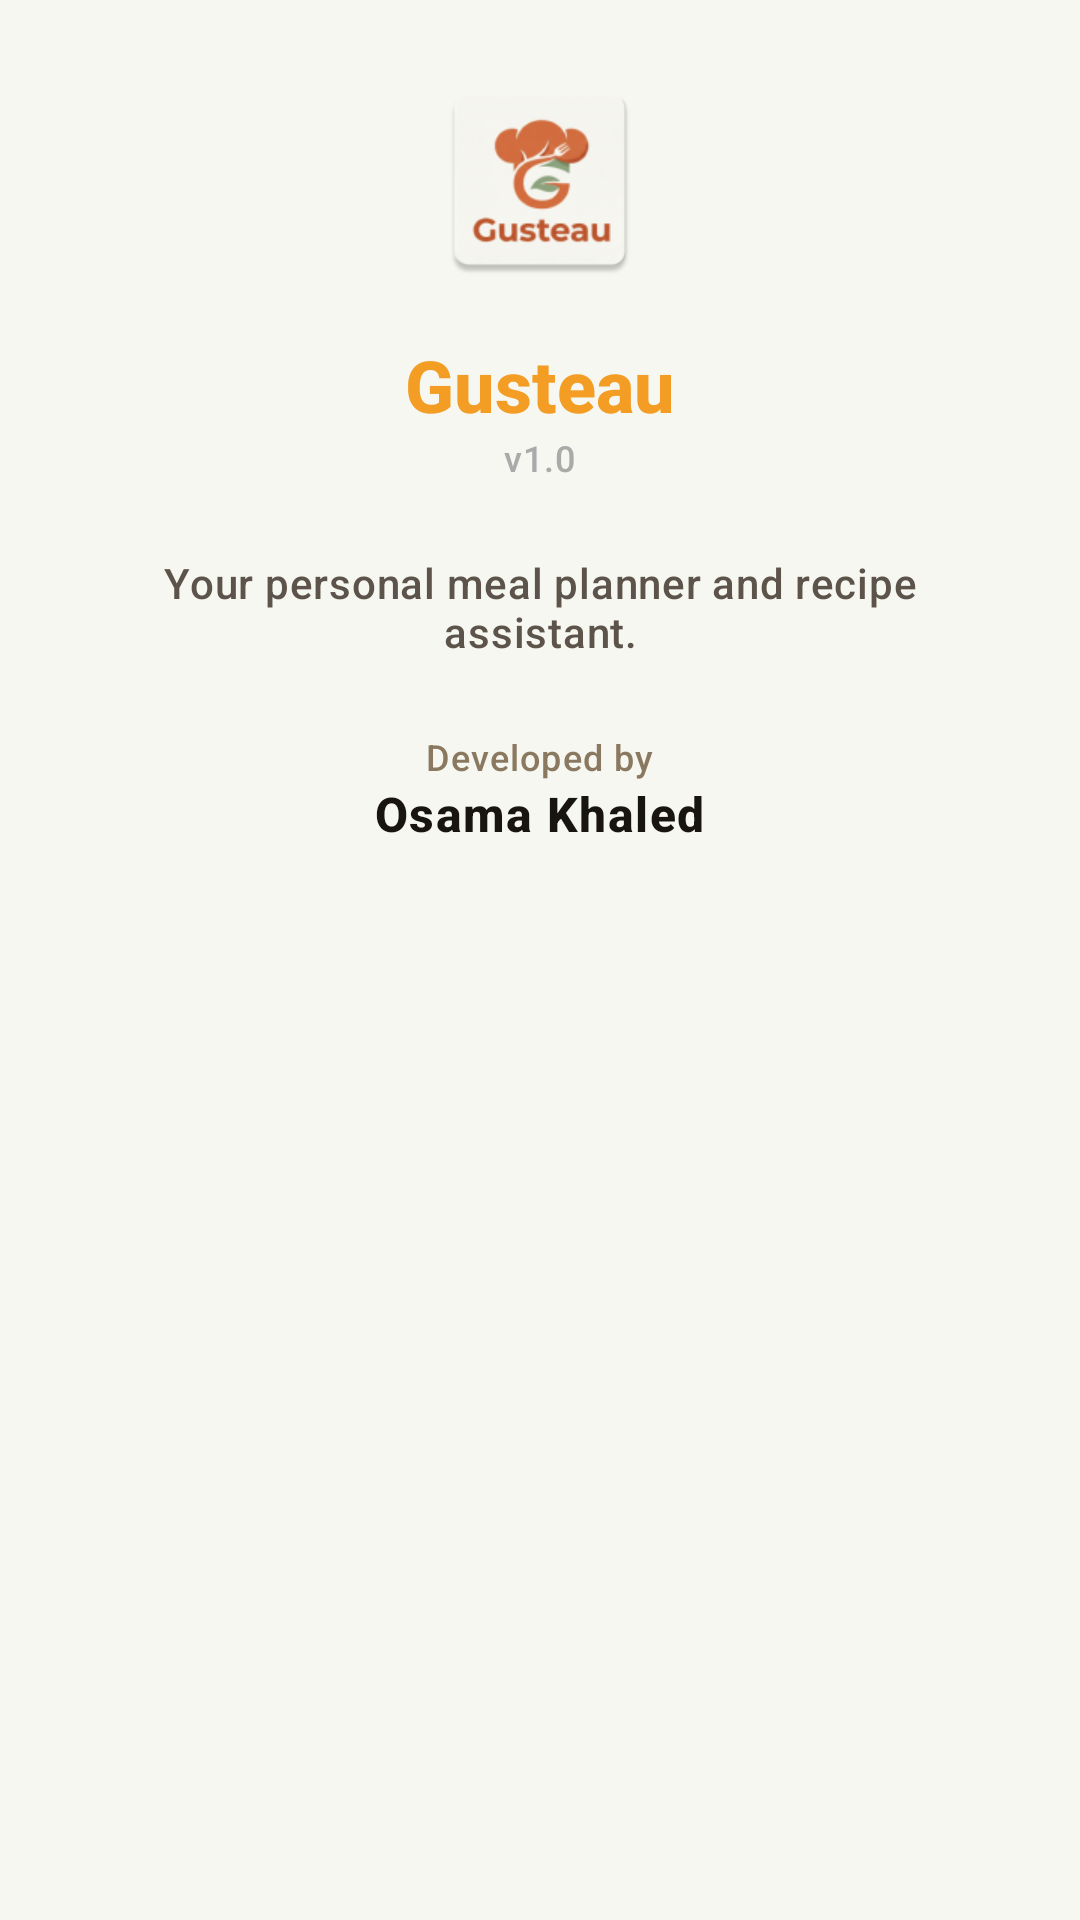

Android layout source for this screen:
<!-- AndroidManifest.xml: application theme Theme.Gusteau -->
<!-- res/layout/dialog_about.xml -->
<?xml version="1.0" encoding="utf-8"?>
<LinearLayout xmlns:android="http://schemas.android.com/apk/res/android"
    android:layout_width="match_parent"
    android:layout_height="wrap_content"
    android:gravity="center_horizontal"
    android:orientation="vertical"
    android:padding="24dp">

    <ImageView
        android:layout_width="72dp"
        android:layout_height="72dp"
        android:layout_marginBottom="16dp"
        android:contentDescription="@string/app_name"
        android:src="@mipmap/ic_launcher" />

    <TextView
        android:layout_width="wrap_content"
        android:layout_height="wrap_content"
        android:text="@string/app_name"
        android:textAppearance="?attr/textAppearanceHeadline5"
        android:textColor="?attr/colorPrimary"
        android:textStyle="bold" />

    <TextView
        android:id="@+id/tv_about_version"
        android:layout_width="wrap_content"
        android:layout_height="wrap_content"
        android:layout_marginBottom="24dp"
        android:text="@string/curr_v"
        android:textAppearance="?attr/textAppearanceCaption"
        android:textColor="@android:color/darker_gray" />

    <TextView
        android:layout_width="wrap_content"
        android:layout_height="wrap_content"
        android:layout_marginBottom="24dp"
        android:text="@string/about_text"
        android:textAlignment="center"
        android:textAppearance="?attr/textAppearanceBody2" />

    <TextView
        android:layout_width="wrap_content"
        android:layout_height="wrap_content"
        android:text="@string/developed_by"
        android:textAppearance="?attr/textAppearanceCaption" />

    <TextView
        android:layout_width="wrap_content"
        android:layout_height="wrap_content"
        android:text="@string/dev_name"
        android:textAppearance="?attr/textAppearanceBody1"
        android:textColor="?attr/colorOnSurface"
        android:textStyle="bold" />

</LinearLayout>
<!-- resources referenced by this layout -->
<resources>
  <string name="about_text">Your personal meal planner and recipe assistant.</string>
  <string name="app_name">Gusteau</string>
  <string name="curr_v">v1.0</string>
  <string name="dev_name">Osama Khaled</string>
  <string name="developed_by">Developed by</string>
  <color name="primary">#F49D25</color>
  <color name="primary_dark">#D68620</color>
  <color name="white">#FFFFFF</color>
  <!-- drawable cursor_primary (drawable) -->
  <?xml version="1.0" encoding="utf-8"?>
  <shape xmlns:android="http://schemas.android.com/apk/res/android" android:shape="rectangle">
      <size android:width="2dp" />
      <solid android:color="@color/primary" />
  </shape>
  <color name="background_light">#f6f7f1</color>
  <color name="surface_light">#FFFFFF</color>
  <color name="text_primary_light">#181511</color>
  <color name="error">#F44336</color>
  <style name="WindowAnimationTransition">
          <item name="android:windowEnterAnimation">@android:anim/fade_in</item>
          <item name="android:windowExitAnimation">@android:anim/fade_out</item>
      </style>
  <style name="TextAppearance.Gusteau.Body1" parent="TextAppearance.MaterialComponents.Body1">
          <item name="fontFamily">sans-serif</item>
          <item name="android:fontFamily">sans-serif</item>
          <item name="android:textSize">@dimen/text_size_body</item>
          <item name="android:textColor">?attr/colorOnBackground</item>
      </style>
  <style name="TextAppearance.Gusteau.Body2" parent="TextAppearance.MaterialComponents.Body2">
          <item name="fontFamily">sans-serif</item>
          <item name="android:fontFamily">sans-serif</item>
          <item name="android:textSize">@dimen/text_size_small</item>
          <item name="android:textColor">@color/text_secondary_light</item>
      </style>
  <style name="ShapeAppearance.Gusteau.SmallComponent" parent="ShapeAppearance.MaterialComponents.SmallComponent">
          <item name="cornerFamily">rounded</item>
          <item name="cornerSize">@dimen/radius_default</item>
      </style>
  <style name="ShapeAppearance.Gusteau.MediumComponent" parent="ShapeAppearance.MaterialComponents.MediumComponent">
          <item name="cornerFamily">rounded</item>
          <item name="cornerSize">@dimen/radius_large</item>
      </style>
  <style name="ShapeAppearance.Gusteau.LargeComponent" parent="ShapeAppearance.MaterialComponents.LargeComponent">
          <item name="cornerFamily">rounded</item>
          <item name="cornerSize">@dimen/radius_xlarge</item>
      </style>
  <dimen name="text_size_xlarge">32sp</dimen>
  <dimen name="text_size_large">24sp</dimen>
  <dimen name="text_size_headline">20sp</dimen>
  <dimen name="text_size_body">16sp</dimen>
  <dimen name="text_size_small">14sp</dimen>
  <color name="text_secondary_light">#5C544A</color>
  <dimen name="text_size_tiny">12sp</dimen>
  <color name="text_tertiary_light">#8A7960</color>
  <dimen name="radius_medium">12dp</dimen>
  <dimen name="button_height_normal">48dp</dimen>
  <dimen name="spacing_normal">16dp</dimen>
  <dimen name="shadow_elevation_small">2dp</dimen>
  <dimen name="stroke_width_medium">2dp</dimen>
  <style name="TextAppearance.Gusteau.Micro.Bold" parent="TextAppearance.Gusteau.Micro">
          <item name="android:textStyle">bold</item>
      </style>
  <dimen name="shadow_elevation_medium">4dp</dimen>
  <color name="gray_200">#EEEEEE</color>
  <color name="border_light">#E6E1DB</color>
  <dimen name="stroke_width_thin">1dp</dimen>
  <dimen name="chip_height">32dp</dimen>
  <dimen name="card_elevation">4dp</dimen>
  <dimen name="radius_default">8dp</dimen>
  <dimen name="radius_large">16dp</dimen>
  <dimen name="radius_xlarge">24dp</dimen>
  <dimen name="text_size_micro">10sp</dimen>
</resources>
